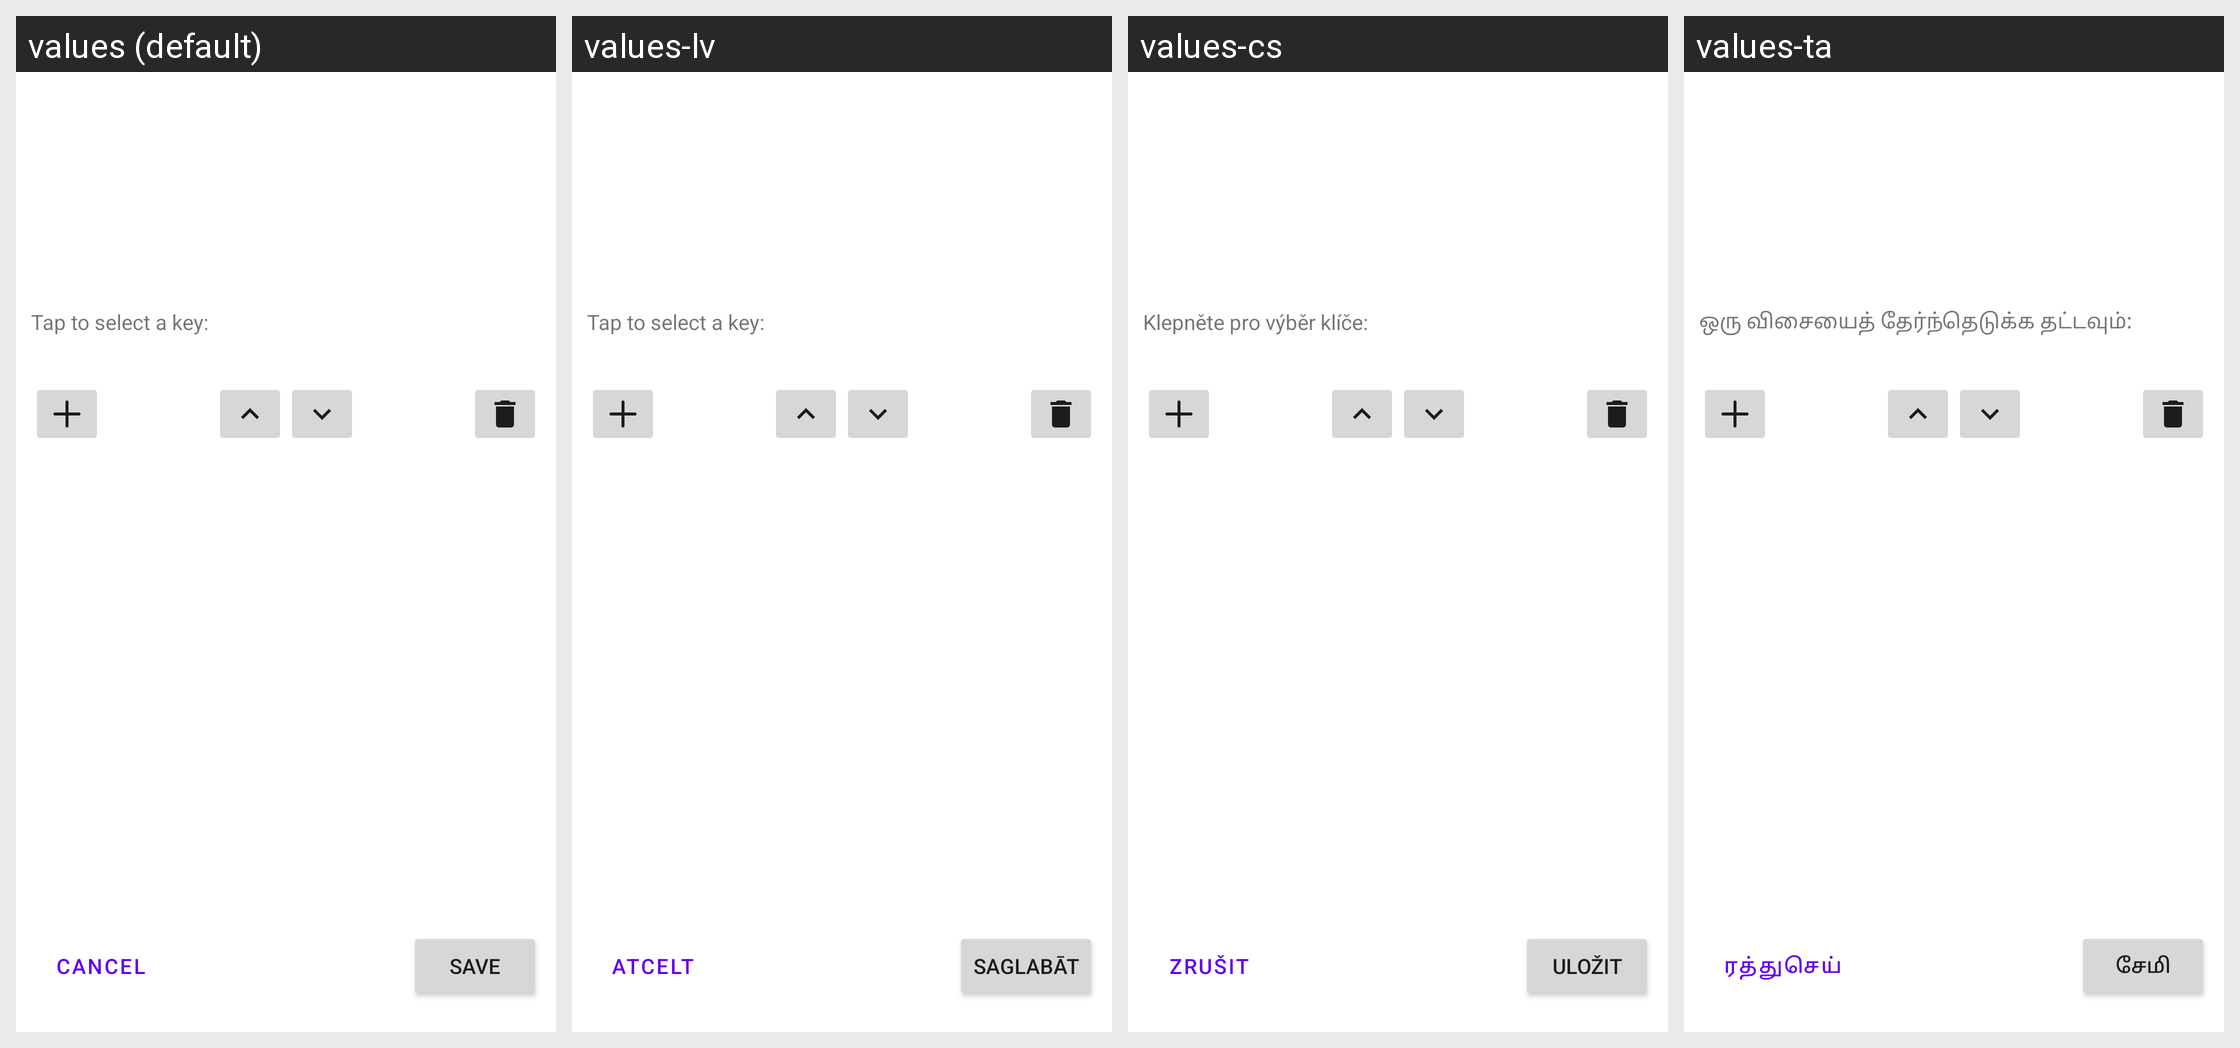

The same Android screen rendered under several of its app's locales, left to right. List the strings drawn on it with the default value and each locale's translation.
Android screen res/layout/fragment_virtual_keys_editor.xml rendered under 4 locales, left to right: values (default), values-lv, values-cs, values-ta. Device: Nexus 5 (rendered at 1080×1920; each locale shown at half size, 540×960, under a caption strip naming it); theme Theme.MaterialComponents.DayNight.NoActionBar.
Other locales in the repository, not shown: values-ar, values-ckb, values-de, values-fa, values-fr, values-gl, values-it, values-ko, values-nb-rNO, values-pl, values-pt, values-pt-rBR, values-ru, values-sr, values-tr, values-uk, values-zh-rCN, values-zh-rTW.
Strings drawn on this screen, with the default value and each locale's value (text and hints the layout hard-codes, and strings that could not be matched under every locale, appear in the picture but are not listed):

msg_tap_to_select_a_key
  values: Tap to select a key:
  values-lv: Tap to select a key:  [not translated; the default value is used]
  values-cs: Klepněte pro výběr klíče:
  values-ta: ஒரு விசையைத் தேர்ந்தெடுக்க தட்டவும்:

title_cancel
  values: Cancel
  values-lv: Atcelt
  values-cs: Zrušit
  values-ta: ரத்துசெய்

title_save
  values: Save
  values-lv: Saglabāt
  values-cs: Uložit
  values-ta: சேமி
